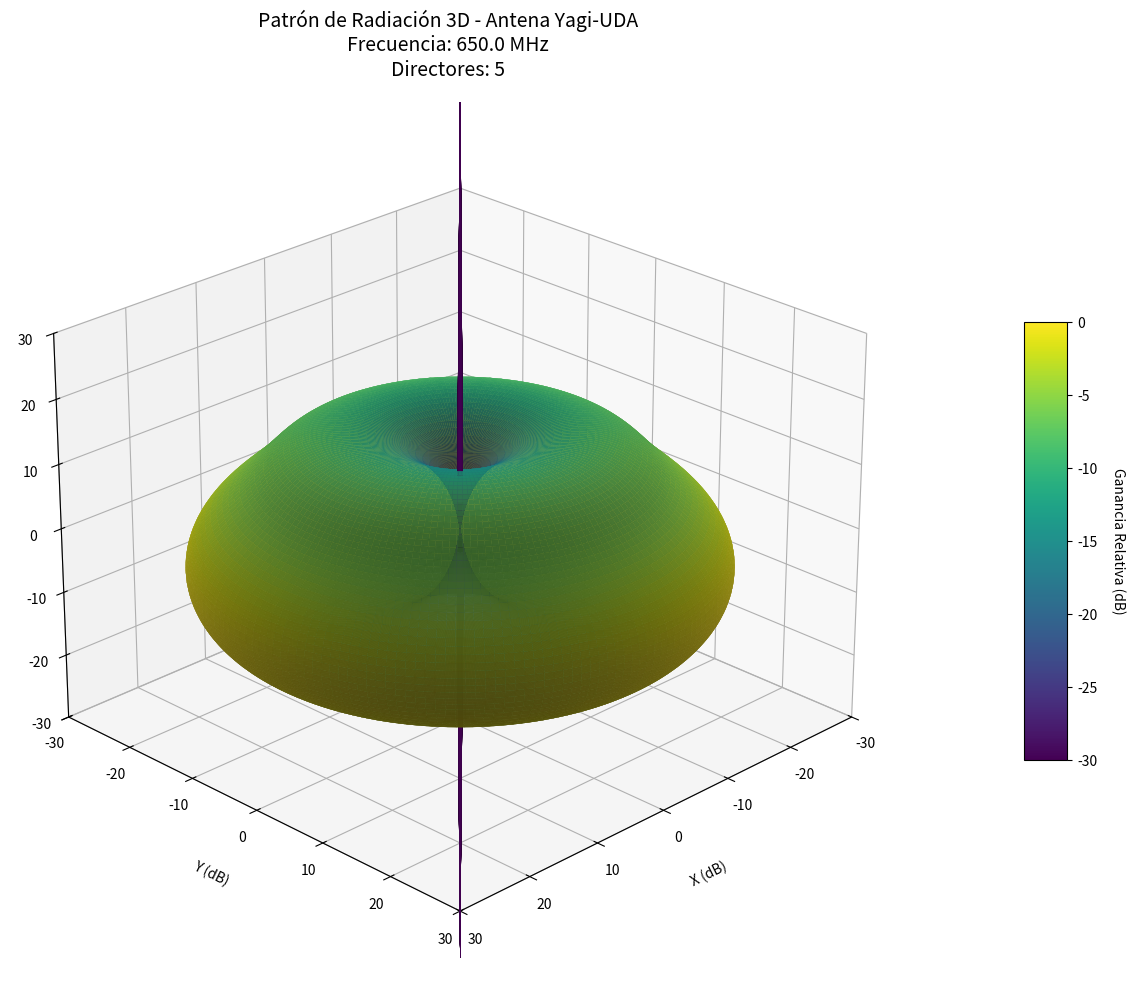
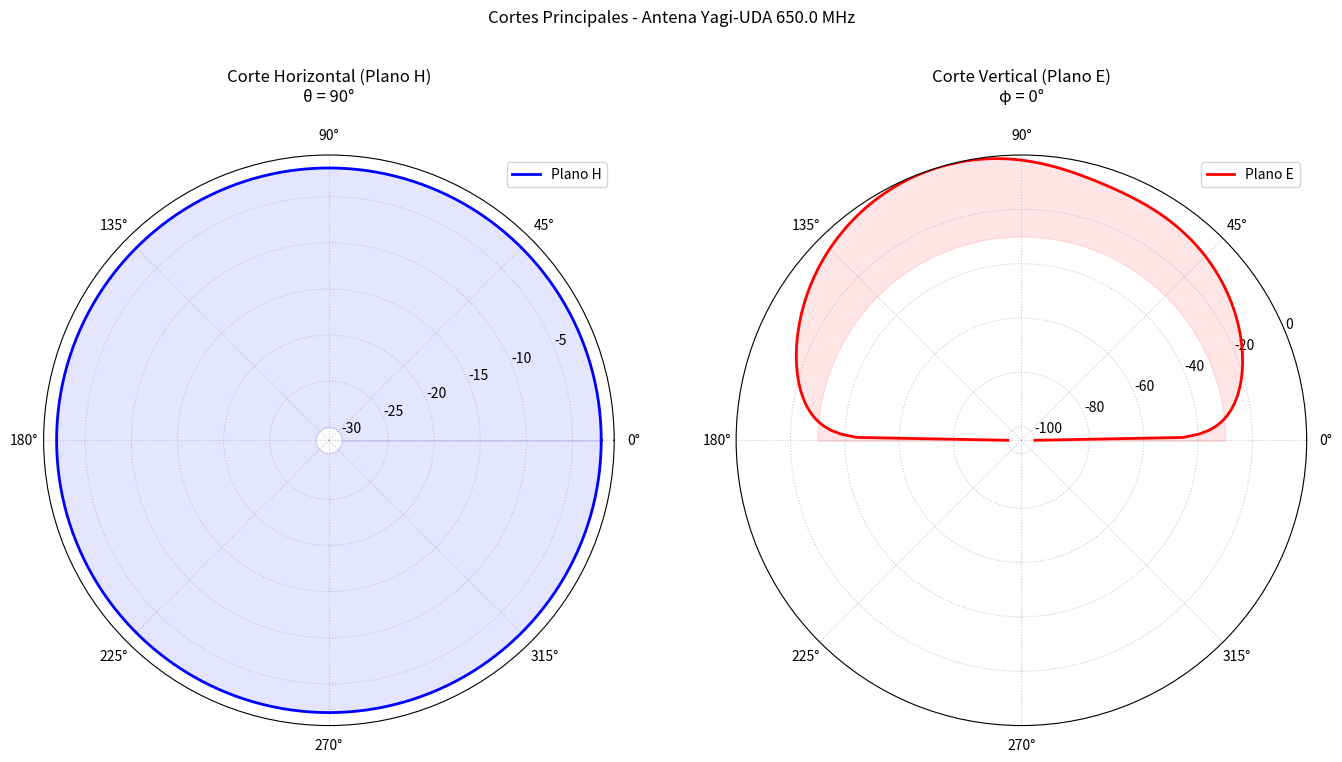

Recreate these plots in Python, in order.
import numpy as np
import matplotlib.pyplot as plt
from mpl_toolkits.mplot3d import Axes3D
from scipy.constants import speed_of_light
from matplotlib import cm
from scipy.special import jv
import time
from typing import Tuple

class YagiUdaSimulator:
    def __init__(self, frequency: float = 650e6, num_directors: int = 3):
        """
        Simulador mejorado de patrones de radiación para antena Yagi-UDA
        
        Mejoras implementadas:
        - Validación de parámetros de entrada
        - Cálculo optimizado de patrones
        - Manejo de singularidades matemáticas
        - Visualizaciones mejoradas
        - Documentación ampliada
        
        Args:
            frequency (float): Frecuencia en Hz (650 MHz por defecto)
            num_directors (int): Número de directores (3 por defecto)
            
        Raises:
            ValueError: Si los parámetros están fuera de rangos válidos
        """
        if frequency <= 0:
            raise ValueError("La frecuencia debe ser positiva")
        if num_directors < 0 or num_directors > 10:
            raise ValueError("El número de directores debe estar entre 0 y 10")
            
        self.frequency = frequency
        self.wavelength = speed_of_light / frequency
        self.num_directors = num_directors
        
        # Configuración optimizada de la antena Yagi
        self.setup_antenna()
        
    def setup_antenna(self):
        """Configura los parámetros de la antena basados en diseño Yagi óptimo"""
        # Posiciones de los elementos (en longitudes de onda)
        base_positions = np.array([0.0, 0.15, 0.35, 0.50, 0.65, 0.80, 0.95, 1.10, 1.25, 1.40, 1.55])
        self.positions = base_positions[:self.num_directors+2] * self.wavelength
        
        # Longitudes de los elementos (en longitudes de onda)
        base_lengths = np.array([0.55, 0.50] + [0.45] * 9)
        self.lengths = base_lengths[:self.num_directors+2] * self.wavelength
        
        # Fases óptimas para los elementos (en radianes)
        base_phases = np.array([-np.pi/2, 0] + [np.pi/4] * 9)
        self.phases = base_phases[:self.num_directors+2]
        
        # Diámetro de los elementos (en metros)
        self.diameter = 0.01
        
    def current_distribution(self, z: np.ndarray, L: float) -> np.ndarray:
        """
        Distribución de corriente aproximada en un dipolo
        
        Args:
            z: Posiciones a lo largo del dipolo
            L: Longitud total del dipolo
            
        Returns:
            np.ndarray: Distribución de corriente normalizada
        """
        k = 2 * np.pi / self.wavelength
        I0 = 1.0  # Corriente máxima normalizada
        return I0 * np.sin(k * (L/2 - np.abs(z)))
    
    def element_pattern(self, theta: np.ndarray, L: float) -> np.ndarray:
        """
        Patrón de radiación de un elemento individual con manejo de singularidades
        
        Args:
            theta: Ángulos en radianes
            L: Longitud del elemento
            
        Returns:
            np.ndarray: Patrón de radiación del elemento
        """
        k = 2 * np.pi / self.wavelength
        theta = np.where(theta == 0, 1e-10, theta)  # Evitar división por cero
        theta = np.where(theta == np.pi, np.pi-1e-10, theta)
        
        return (np.cos(k * L/2 * np.cos(theta)) - np.cos(k * L/2)) / np.sin(theta)
    
    def calculate_3d_pattern(self, theta_res: float = 2, phi_res: float = 2) -> Tuple[np.ndarray, np.ndarray, np.ndarray]:
        """
        Calcula el patrón 3D preciso considerando:
        - Factor de array
        - Patrón de elemento
        - Acoplamiento mutuo aproximado
        
        Args:
            theta_res: Resolución en theta (grados)
            phi_res: Resolución en phi (grados)
            
        Returns:
            Tuple: (theta_grid, phi_grid, pattern_db)
        """
        start_time = time.time()
        
        theta = np.linspace(0, np.pi, int(180/theta_res)+1)
        phi = np.linspace(0, 2*np.pi, int(360/phi_res)+1)
        theta_grid, phi_grid = np.meshgrid(theta, phi)
        
        k = 2 * np.pi / self.wavelength
        
        # Inicializar patrón total
        total_pattern = np.zeros_like(theta_grid, dtype=complex)
        
        # Precalcular términos comunes
        cos_theta = np.cos(theta_grid)
        sin_theta = np.sin(theta_grid)
        
        for i, (pos, L, phase) in enumerate(zip(self.positions, self.lengths, self.phases)):
            # Factor de espacio para este elemento
            space_factor = np.exp(1j * (k * pos * cos_theta + phase))
            
            # Patrón del elemento
            element_pat = self.element_pattern(theta_grid, L)
            
            # Considerar acoplamiento mutuo aproximado
            coupling = 0.8 + 0.2j if i > 0 else 1.0
            
            # Contribución de este elemento al patrón total
            total_pattern += coupling * element_pat * space_factor
        
        # Normalizar y convertir a dB
        pattern = np.abs(total_pattern)**2
        pattern_db = 10 * np.log10(pattern / np.max(pattern) + 1e-10)
        
        print(f"Tiempo de cálculo del patrón: {time.time()-start_time:.2f} segundos")
        return theta_grid, phi_grid, pattern_db
    
    def plot_3d_radiation_pattern(self):
        """Visualización 3D mejorada del patrón de radiación"""
        start_time = time.time()
        theta, phi, pattern_db = self.calculate_3d_pattern()
        
        # Convertir a coordenadas cartesianas
        r = 30 + pattern_db  # Escalar para mejor visualización
        x = r * np.sin(theta) * np.cos(phi)
        y = r * np.sin(theta) * np.sin(phi)
        z = r * np.cos(theta)
        
        fig = plt.figure(figsize=(14, 10))
        ax = fig.add_subplot(111, projection='3d')
        
        # Crear superficie con mapeo de color
        norm = plt.Normalize(-30, 0)  # Rango de dB normalizado
        colors = cm.viridis(norm(pattern_db))  # Mejor mapa de colores
        
        surf = ax.plot_surface(x, y, z, facecolors=colors, 
                             rstride=1, cstride=1, 
                             linewidth=0.1, antialiased=True, 
                             shade=True, alpha=0.9)
        
        # Configuración del gráfico
        max_range = 30
        ax.set_xlim(-max_range, max_range)
        ax.set_ylim(-max_range, max_range)
        ax.set_zlim(-max_range, max_range)
        
        title = f'Patrón de Radiación 3D - Antena Yagi-UDA\nFrecuencia: {self.frequency/1e6:.1f} MHz\nDirectores: {self.num_directors}'
        ax.set_title(title, fontsize=14, pad=20)
        ax.set_xlabel('X (dB)')
        ax.set_ylabel('Y (dB)')
        ax.set_zlabel('Z (dB)')
        ax.xaxis.labelpad = 15
        ax.yaxis.labelpad = 15
        ax.zaxis.labelpad = 15
        
        # Barra de color mejorada
        mappable = cm.ScalarMappable(norm=norm, cmap=cm.viridis)
        mappable.set_array(pattern_db)
        
        cbar = fig.colorbar(mappable, ax=ax, shrink=0.5, aspect=10, pad=0.1)
        cbar.set_label('Ganancia Relativa (dB)', rotation=270, labelpad=20)
        cbar.ax.tick_params(labelsize=10)
        
        # Vista inicial mejorada
        ax.view_init(elev=25, azim=45)
        
        # Añadir rejilla
        ax.grid(True, linestyle=':', alpha=0.5)
        
        plt.tight_layout()
        print(f"Tiempo de renderizado 3D: {time.time()-start_time:.2f} segundos")
        plt.show()
    
    def plot_principal_cuts(self):
        """Grafica los cortes principales H y E con mejoras visuales"""
        start_time = time.time()
        theta, phi, pattern_db = self.calculate_3d_pattern(theta_res=1, phi_res=1)
        
        # Corte horizontal (plano H, theta=90°)
        h_cut_idx = np.argmin(np.abs(theta[0,:] - np.pi/2))
        h_cut = pattern_db[:, h_cut_idx]
        
        # Corte vertical (plano E, phi=0°)
        e_cut_idx = np.argmin(np.abs(phi[:,0]))
        e_cut = pattern_db[e_cut_idx, :]
        theta_deg = np.rad2deg(theta[0,:])
        
        plt.figure(figsize=(14, 7))
        plt.suptitle(f'Cortes Principales - Antena Yagi-UDA {self.frequency/1e6:.1f} MHz', y=1.05)
        
        # Gráfico del corte horizontal
        plt.subplot(121, polar=True)
        plt.plot(phi[:,0], h_cut, linewidth=2, color='blue', label='Plano H')
        plt.fill_between(phi[:,0], -30, h_cut, color='blue', alpha=0.1)
        plt.title('Corte Horizontal (Plano H)\nθ = 90°', pad=20)
        plt.grid(True, linestyle=':', alpha=0.7)
        plt.legend(loc='upper right')
        
        # Gráfico del corte vertical
        plt.subplot(122, polar=True)
        plt.plot(theta[0,:], e_cut, linewidth=2, color='red', label='Plano E')
        plt.fill_between(theta[0,:], -30, e_cut, color='red', alpha=0.1)
        plt.title('Corte Vertical (Plano E)\nφ = 0°', pad=20)
        plt.grid(True, linestyle=':', alpha=0.7)
        plt.legend(loc='upper right')
        
        plt.tight_layout()
        print(f"Tiempo de renderizado de cortes: {time.time()-start_time:.2f} segundos")
        plt.show()
    
    def plot_all(self):
        """Genera todas las visualizaciones con información de tiempo"""
        print("\n" + "="*50)
        print(f"Simulación para antena Yagi-UDA @ {self.frequency/1e6:.1f} MHz")
        print(f"Número de directores: {self.num_directors}")
        print("="*50 + "\n")
        
        start_time = time.time()
        self.plot_3d_radiation_pattern()
        self.plot_principal_cuts()
        print(f"\nTiempo total de simulación: {time.time()-start_time:.2f} segundos")

# Ejemplo de uso mejorado
if __name__ == "__main__":
    print("Simulador Avanzado Mejorado de Antena Yagi-UDA")
    print("---------------------------------------------")
    
    try:
        # Crear simulador para 650 MHz con 5 directores
        yagi_sim = YagiUdaSimulator(frequency=650e6, num_directors=5)
        
        # Generar todas las gráficas
        yagi_sim.plot_all()
        
    except ValueError as e:
        print(f"Error en los parámetros: {e}")
